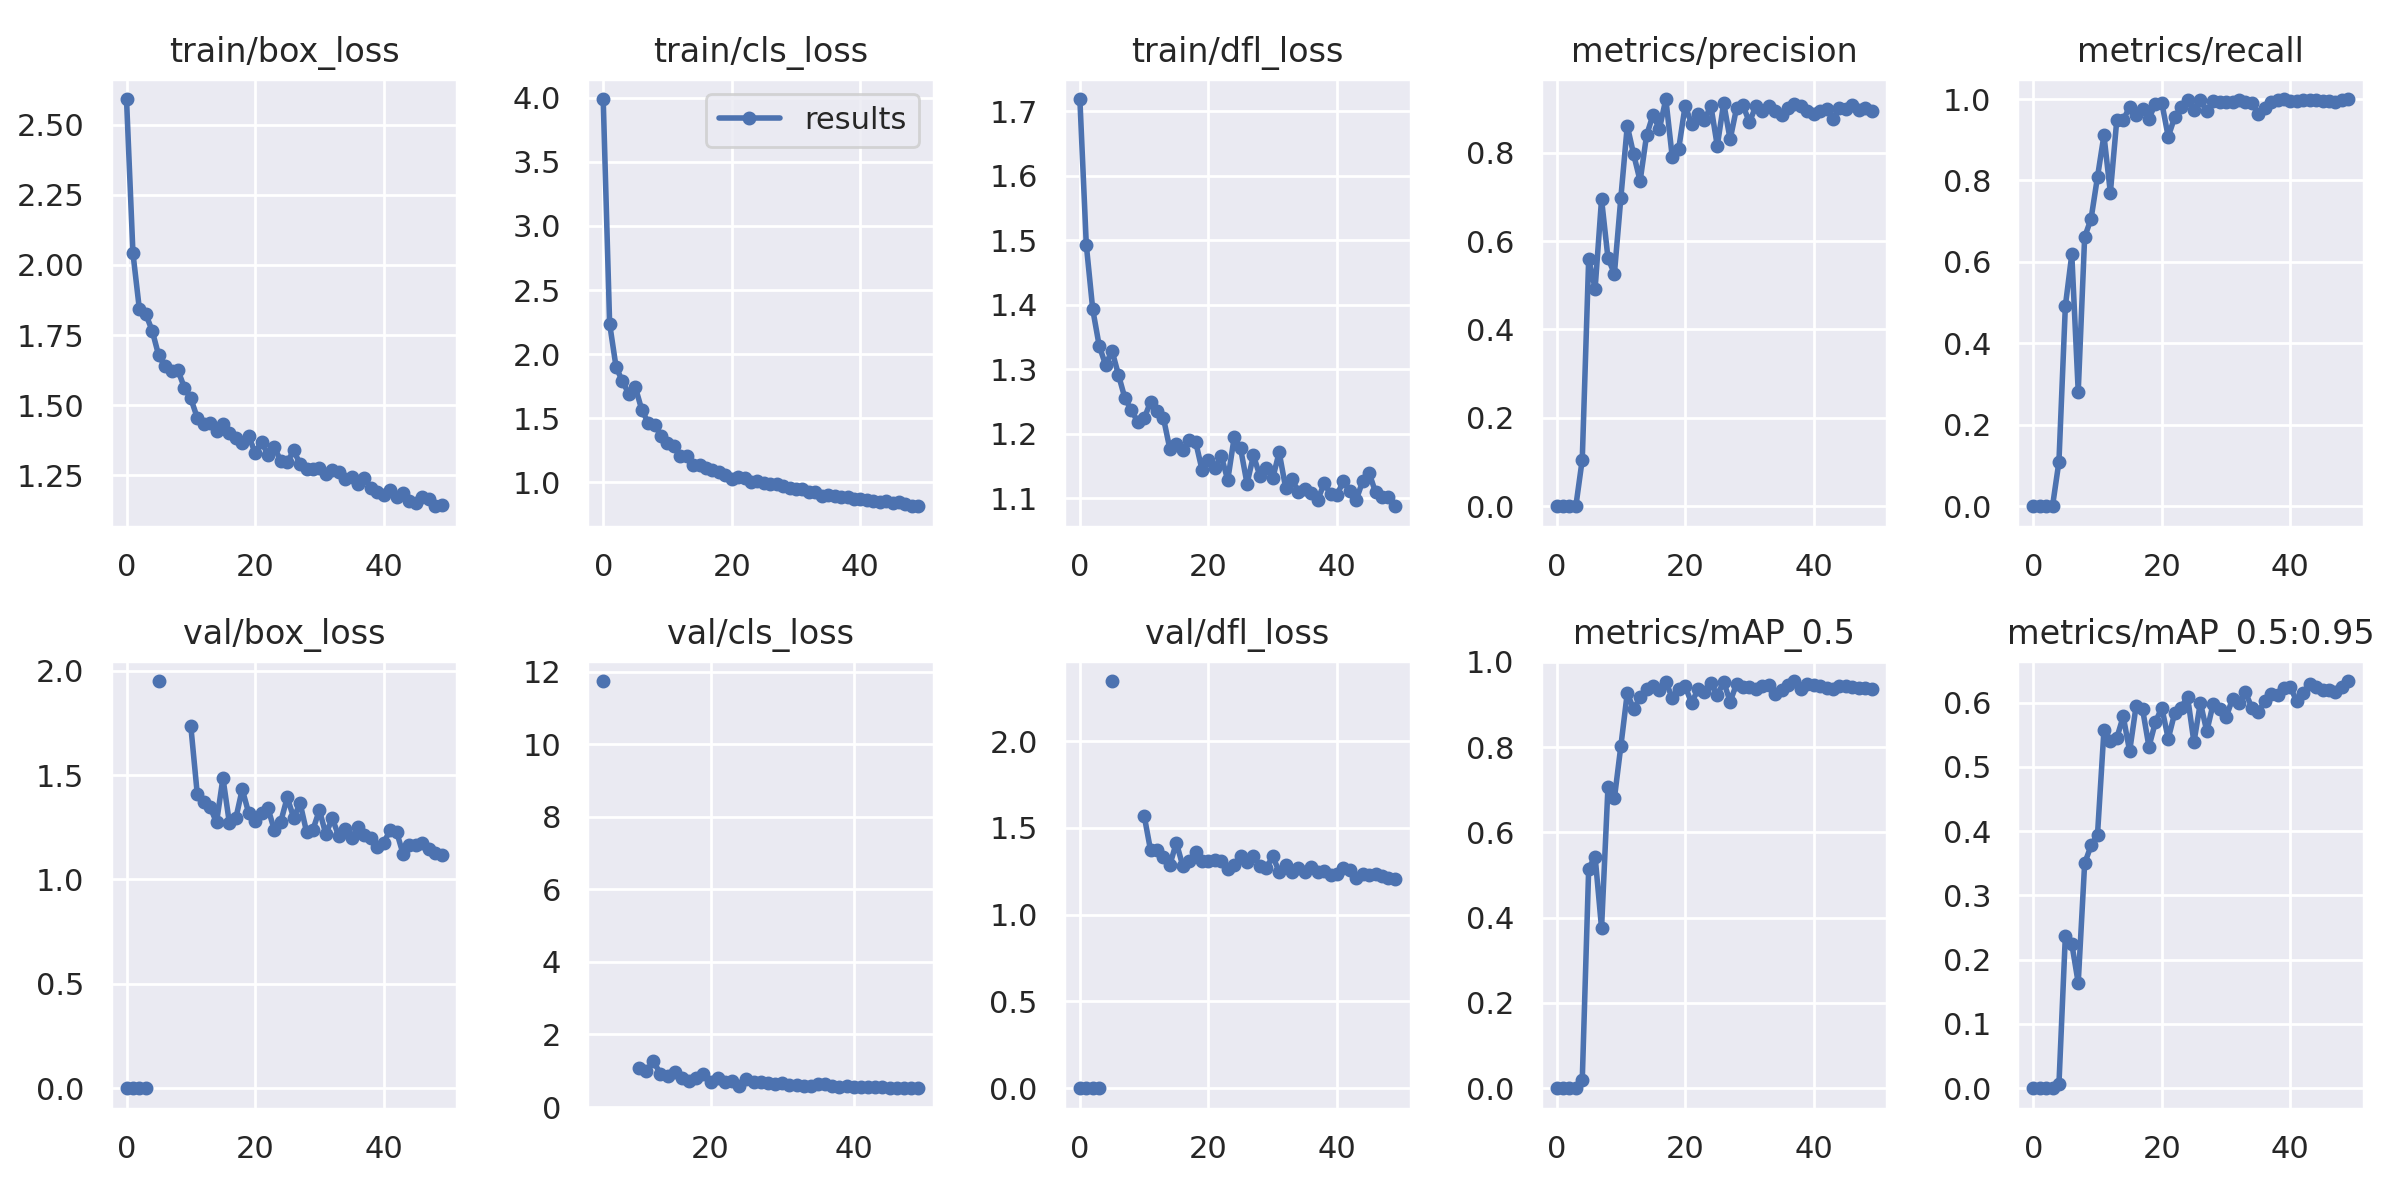

Data behind this chart, as committed beside it:
epoch, train/box_loss, train/cls_loss, train/dfl_loss, metrics/precision, metrics/recall, metrics/mAP_0.5, metrics/mAP_0.5:0.95, val/box_loss, val/cls_loss, val/dfl_loss, x/lr0, x/lr1, x/lr2
0, 2.592, 3.99, 1.719, 0, 0, 0, 0, 0, nan, 0, 0.082, 0.002, 0.002
1, 2.042, 2.238, 1.493, 0, 0, 0, 0, 0, nan, 0, 0.06302, 0.004019, 0.004019
2, 1.842, 1.9, 1.393, 0, 0, 0, 0, 0, nan, 0, 0.04395, 0.005954, 0.005954
3, 1.824, 1.786, 1.337, 0, 0, 0, 0, 0, nan, 0, 0.02481, 0.007807, 0.007807
4, 1.765, 1.688, 1.307, 0.1057, 0.1093, 0.01899, 0.006019, nan, nan, nan, 0.009208, 0.009208, 0.009208
5, 1.677, 1.742, 1.329, 0.5596, 0.4918, 0.5153, 0.2375, 1.951, 11.74, 2.346, 0.009208, 0.009208, 0.009208
6, 1.638, 1.565, 1.291, 0.4925, 0.6185, 0.5432, 0.2248, nan, nan, nan, 0.00901, 0.00901, 0.00901
7, 1.62, 1.465, 1.255, 0.6949, 0.2815, 0.3755, 0.164, nan, nan, nan, 0.008812, 0.008812, 0.008812
8, 1.624, 1.45, 1.236, 0.5614, 0.661, 0.7068, 0.3499, nan, nan, nan, 0.008614, 0.008614, 0.008614
9, 1.562, 1.362, 1.219, 0.5263, 0.7059, 0.68, 0.3778, nan, nan, nan, 0.008416, 0.008416, 0.008416
10, 1.523, 1.303, 1.224, 0.6976, 0.8089, 0.8021, 0.3949, 1.735, 1.076, 1.571, 0.008218, 0.008218, 0.008218
11, 1.455, 1.28, 1.25, 0.8607, 0.9109, 0.9266, 0.5569, 1.411, 0.9949, 1.37, 0.00802, 0.00802, 0.00802
12, 1.434, 1.208, 1.234, 0.796, 0.7701, 0.8888, 0.5411, 1.371, 1.257, 1.371, 0.007822, 0.007822, 0.007822
13, 1.435, 1.204, 1.224, 0.736, 0.9487, 0.9168, 0.5452, 1.347, 0.9204, 1.333, 0.007624, 0.007624, 0.007624
14, 1.407, 1.138, 1.176, 0.8391, 0.9487, 0.9365, 0.5787, 1.273, 0.8459, 1.286, 0.007426, 0.007426, 0.007426
15, 1.434, 1.132, 1.185, 0.8855, 0.9804, 0.9435, 0.5246, 1.486, 0.9555, 1.415, 0.007228, 0.007228, 0.007228
16, 1.398, 1.11, 1.174, 0.8538, 0.9599, 0.9339, 0.5947, 1.27, 0.8016, 1.282, 0.00703, 0.00703, 0.00703
17, 1.381, 1.093, 1.191, 0.9215, 0.9757, 0.9533, 0.5904, 1.293, 0.7222, 1.309, 0.006832, 0.006832, 0.006832
18, 1.363, 1.08, 1.188, 0.7898, 0.9519, 0.915, 0.5316, 1.432, 0.7907, 1.361, 0.006634, 0.006634, 0.006634
19, 1.39, 1.058, 1.144, 0.8086, 0.9884, 0.9355, 0.5695, 1.319, 0.9164, 1.309, 0.006436, 0.006436, 0.006436
20, 1.33, 1.029, 1.159, 0.9064, 0.9908, 0.9425, 0.5924, 1.282, 0.6838, 1.306, 0.006238, 0.006238, 0.006238
21, 1.369, 1.042, 1.147, 0.8655, 0.9076, 0.9039, 0.5439, 1.319, 0.7963, 1.313, 0.00604, 0.00604, 0.00604
22, 1.323, 1.03, 1.165, 0.8867, 0.9551, 0.9353, 0.5837, 1.341, 0.6927, 1.309, 0.005842, 0.005842, 0.005842
23, 1.351, 1.004, 1.128, 0.8732, 0.9799, 0.9291, 0.592, 1.236, 0.7117, 1.261, 0.005644, 0.005644, 0.005644
24, 1.299, 1.008, 1.194, 0.9068, 0.9979, 0.9495, 0.6096, 1.277, 0.5904, 1.285, 0.005446, 0.005446, 0.005446
25, 1.296, 0.9925, 1.177, 0.8154, 0.9736, 0.9221, 0.5385, 1.393, 0.7761, 1.337, 0.005248, 0.005248, 0.005248
26, 1.338, 0.9875, 1.122, 0.9127, 0.9969, 0.9532, 0.6, 1.296, 0.697, 1.302, 0.00505, 0.00505, 0.00505
27, 1.289, 0.9872, 1.166, 0.8301, 0.9707, 0.9068, 0.5556, 1.365, 0.6817, 1.339, 0.004852, 0.004852, 0.004852
28, 1.271, 0.9706, 1.134, 0.9012, 0.9947, 0.9481, 0.5988, 1.229, 0.6666, 1.283, 0.004654, 0.004654, 0.004654
29, 1.273, 0.9555, 1.147, 0.9069, 0.9932, 0.9412, 0.5906, 1.239, 0.6238, 1.27, 0.004456, 0.004456, 0.004456
30, 1.275, 0.9472, 1.131, 0.8689, 0.9931, 0.9406, 0.5772, 1.332, 0.6576, 1.336, 0.004258, 0.004258, 0.004258
31, 1.254, 0.9494, 1.171, 0.9055, 0.9924, 0.9355, 0.6063, 1.216, 0.6082, 1.248, 0.00406, 0.00406, 0.00406
32, 1.267, 0.9244, 1.116, 0.8947, 0.9979, 0.9431, 0.6, 1.294, 0.5977, 1.289, 0.003862, 0.003862, 0.003862
33, 1.262, 0.9242, 1.129, 0.9052, 0.9917, 0.9459, 0.6164, 1.208, 0.5724, 1.243, 0.003664, 0.003664, 0.003664
34, 1.237, 0.8965, 1.109, 0.8947, 0.9912, 0.9251, 0.5924, 1.24, 0.5884, 1.269, 0.003466, 0.003466, 0.003466
35, 1.244, 0.9031, 1.115, 0.8854, 0.9621, 0.9342, 0.5854, 1.197, 0.6369, 1.248, 0.003268, 0.003268, 0.003268
36, 1.218, 0.8963, 1.108, 0.9007, 0.9787, 0.9468, 0.6022, 1.252, 0.6259, 1.274, 0.00307, 0.00307, 0.00307
37, 1.238, 0.8834, 1.097, 0.9099, 0.9916, 0.955, 0.6139, 1.212, 0.5825, 1.248, 0.002872, 0.002872, 0.002872
38, 1.204, 0.8822, 1.123, 0.9055, 0.998, 0.9363, 0.6124, 1.198, 0.5544, 1.249, 0.002674, 0.002674, 0.002674
39, 1.189, 0.8705, 1.106, 0.8939, 1, 0.9477, 0.6234, 1.158, 0.5731, 1.227, 0.002476, 0.002476, 0.002476
40, 1.178, 0.8675, 1.105, 0.8882, 0.995, 0.9464, 0.6241, 1.177, 0.5646, 1.233, 0.002278, 0.002278, 0.002278
41, 1.195, 0.8621, 1.127, 0.8954, 0.9951, 0.9428, 0.602, 1.236, 0.5576, 1.268, 0.00208, 0.00208, 0.00208
42, 1.171, 0.8534, 1.111, 0.8988, 0.9979, 0.938, 0.6151, 1.229, 0.5475, 1.257, 0.001882, 0.001882, 0.001882
43, 1.186, 0.8447, 1.098, 0.8774, 0.998, 0.9365, 0.6292, 1.124, 0.5465, 1.21, 0.001684, 0.001684, 0.001684
44, 1.157, 0.8523, 1.127, 0.9011, 0.998, 0.9435, 0.6248, 1.167, 0.5401, 1.234, 0.001486, 0.001486, 0.001486
45, 1.149, 0.8358, 1.139, 0.8993, 0.9951, 0.9438, 0.6193, 1.165, 0.534, 1.226, 0.001288, 0.001288, 0.001288
46, 1.172, 0.8478, 1.109, 0.9073, 0.9951, 0.9404, 0.6196, 1.175, 0.5334, 1.233, 0.00109, 0.00109, 0.00109
47, 1.165, 0.8305, 1.102, 0.8976, 0.9931, 0.9396, 0.6175, 1.144, 0.5288, 1.223, 0.000892, 0.000892, 0.000892
48, 1.139, 0.8129, 1.102, 0.901, 0.9973, 0.939, 0.6252, 1.127, 0.5172, 1.214, 0.000694, 0.000694, 0.000694
49, 1.142, 0.8159, 1.087, 0.894, 0.9996, 0.9369, 0.6338, 1.117, 0.5191, 1.204, 0.000496, 0.000496, 0.000496
